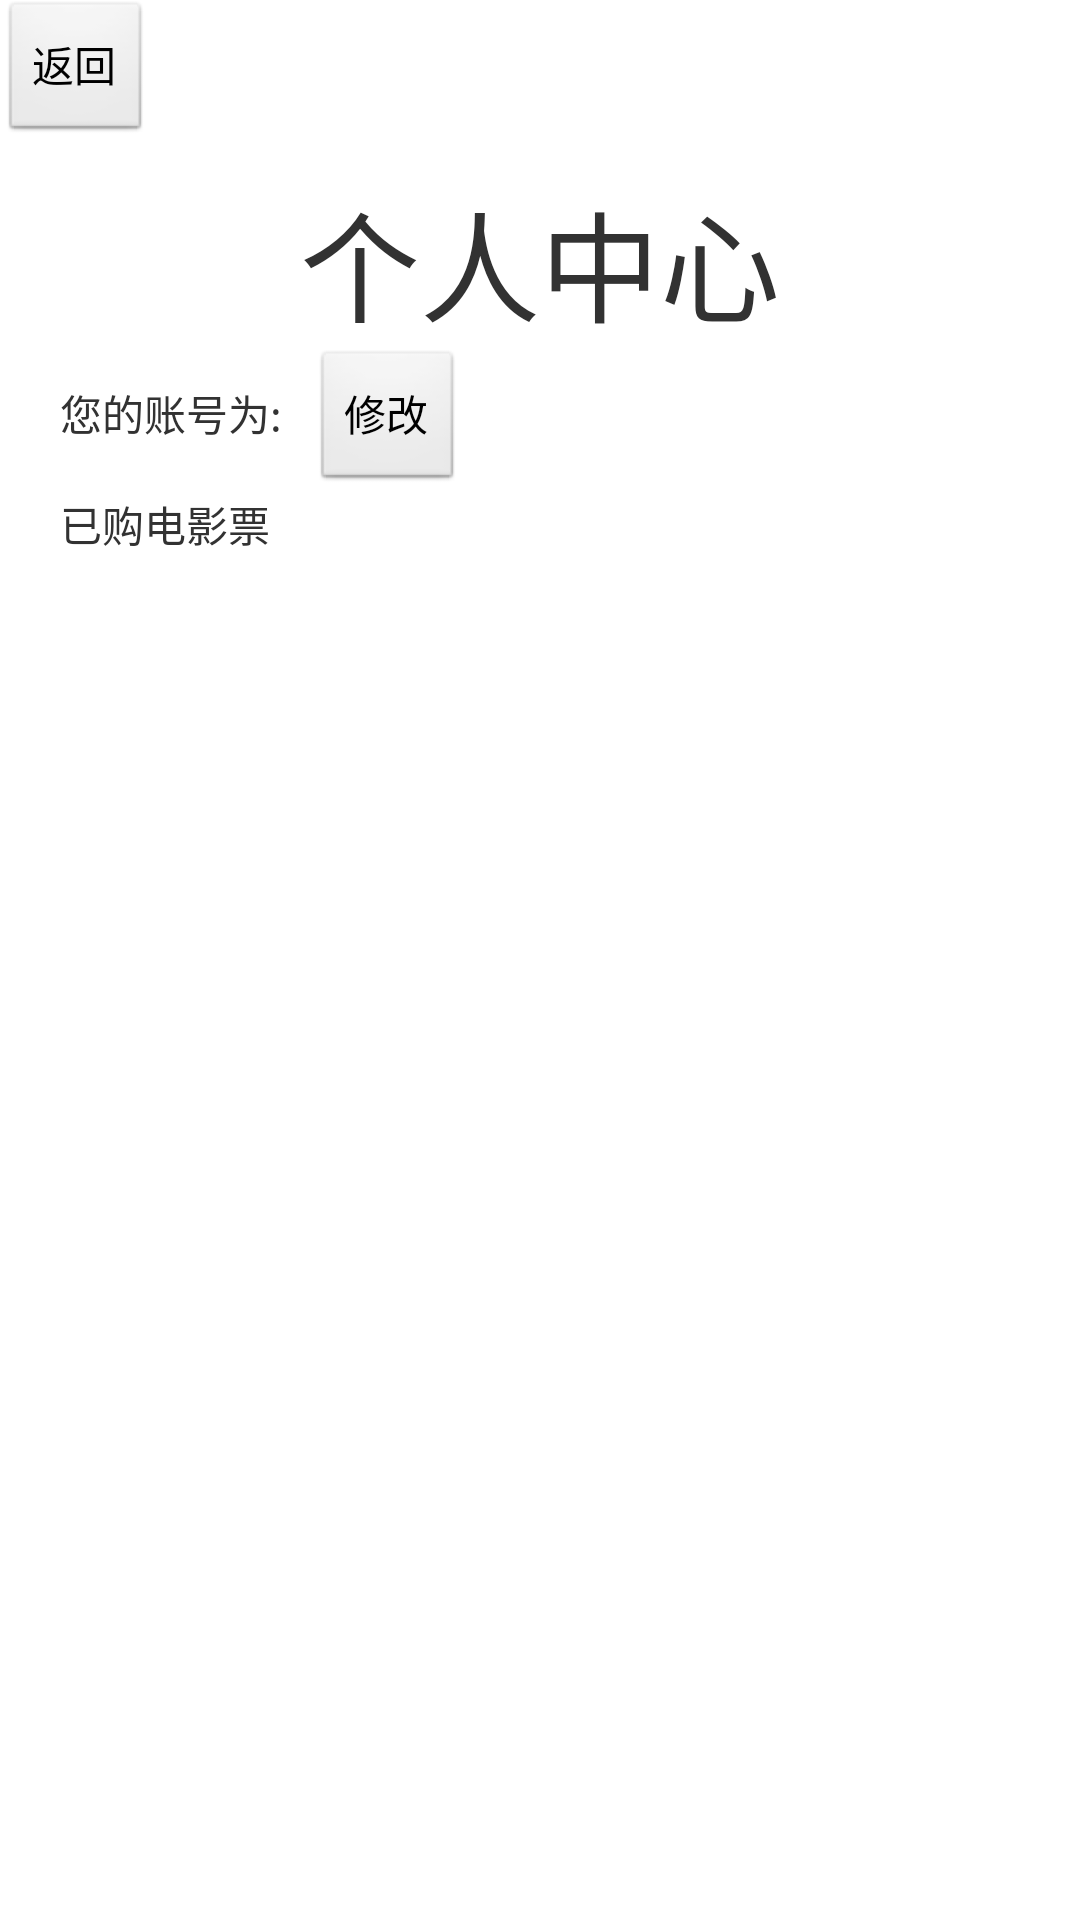

Write the Android layout XML for this screen, with the resource values it uses.
<!-- AndroidManifest.xml: application theme AppTheme -->
<!-- res/layout/activity_show_user_info.xml -->
<?xml version="1.0" encoding="utf-8"?>
<LinearLayout xmlns:android="http://schemas.android.com/apk/res/android"
    android:layout_width="match_parent"
    android:layout_height="match_parent"
    android:orientation="vertical" >
    
	<Button
        android:id="@+id/btn_rebackToSelect"
        android:layout_width="wrap_content"
        android:layout_height="wrap_content"
        android:text="返回"
        android:onClick="backToSelect" />

    <TextView
        android:layout_width="wrap_content"
        android:layout_height="wrap_content"
        android:layout_marginTop="10dp"
        android:text="个人中心"
        android:textSize="40sp" 
        android:layout_gravity="center_horizontal"/>
    
    <LinearLayout 
        android:layout_width="wrap_content"
    	android:layout_height="wrap_content"
   		android:orientation="horizontal">
       
       <TextView 
        	android:id="@+id/userInfoAccount"
       		android:layout_width="wrap_content"
       		android:layout_height="wrap_content"
       		android:layout_marginLeft="20dp"
       		android:text="您的账号为:" />
      
       <Button 
            android:id="@+id/userInfoUpdate"
       	    android:layout_width="wrap_content"
       		android:layout_height="wrap_content"
       		android:text="修改"
       		android:layout_marginLeft="10dp"
           /> 
    </LinearLayout>
    
    <TextView 
        android:layout_width="wrap_content"
       	android:layout_height="wrap_content"
       	android:layout_marginLeft="20dp"
       	android:text="已购电影票"
        />
    <ListView
        android:id="@+id/lv_sales"
        android:paddingTop="10dp"
        android:layout_width="match_parent"
        android:layout_height="wrap_content"
        />
    
    
</LinearLayout>
<!-- resources referenced by this layout -->
<resources>
  <style name="AppTheme" parent="AppBaseTheme">
  		
          <item name="android:windowNoTitle">true</item>
      </style>
  <style name="AppBaseTheme" parent="android:Theme.Light">
          
      </style>
</resources>
